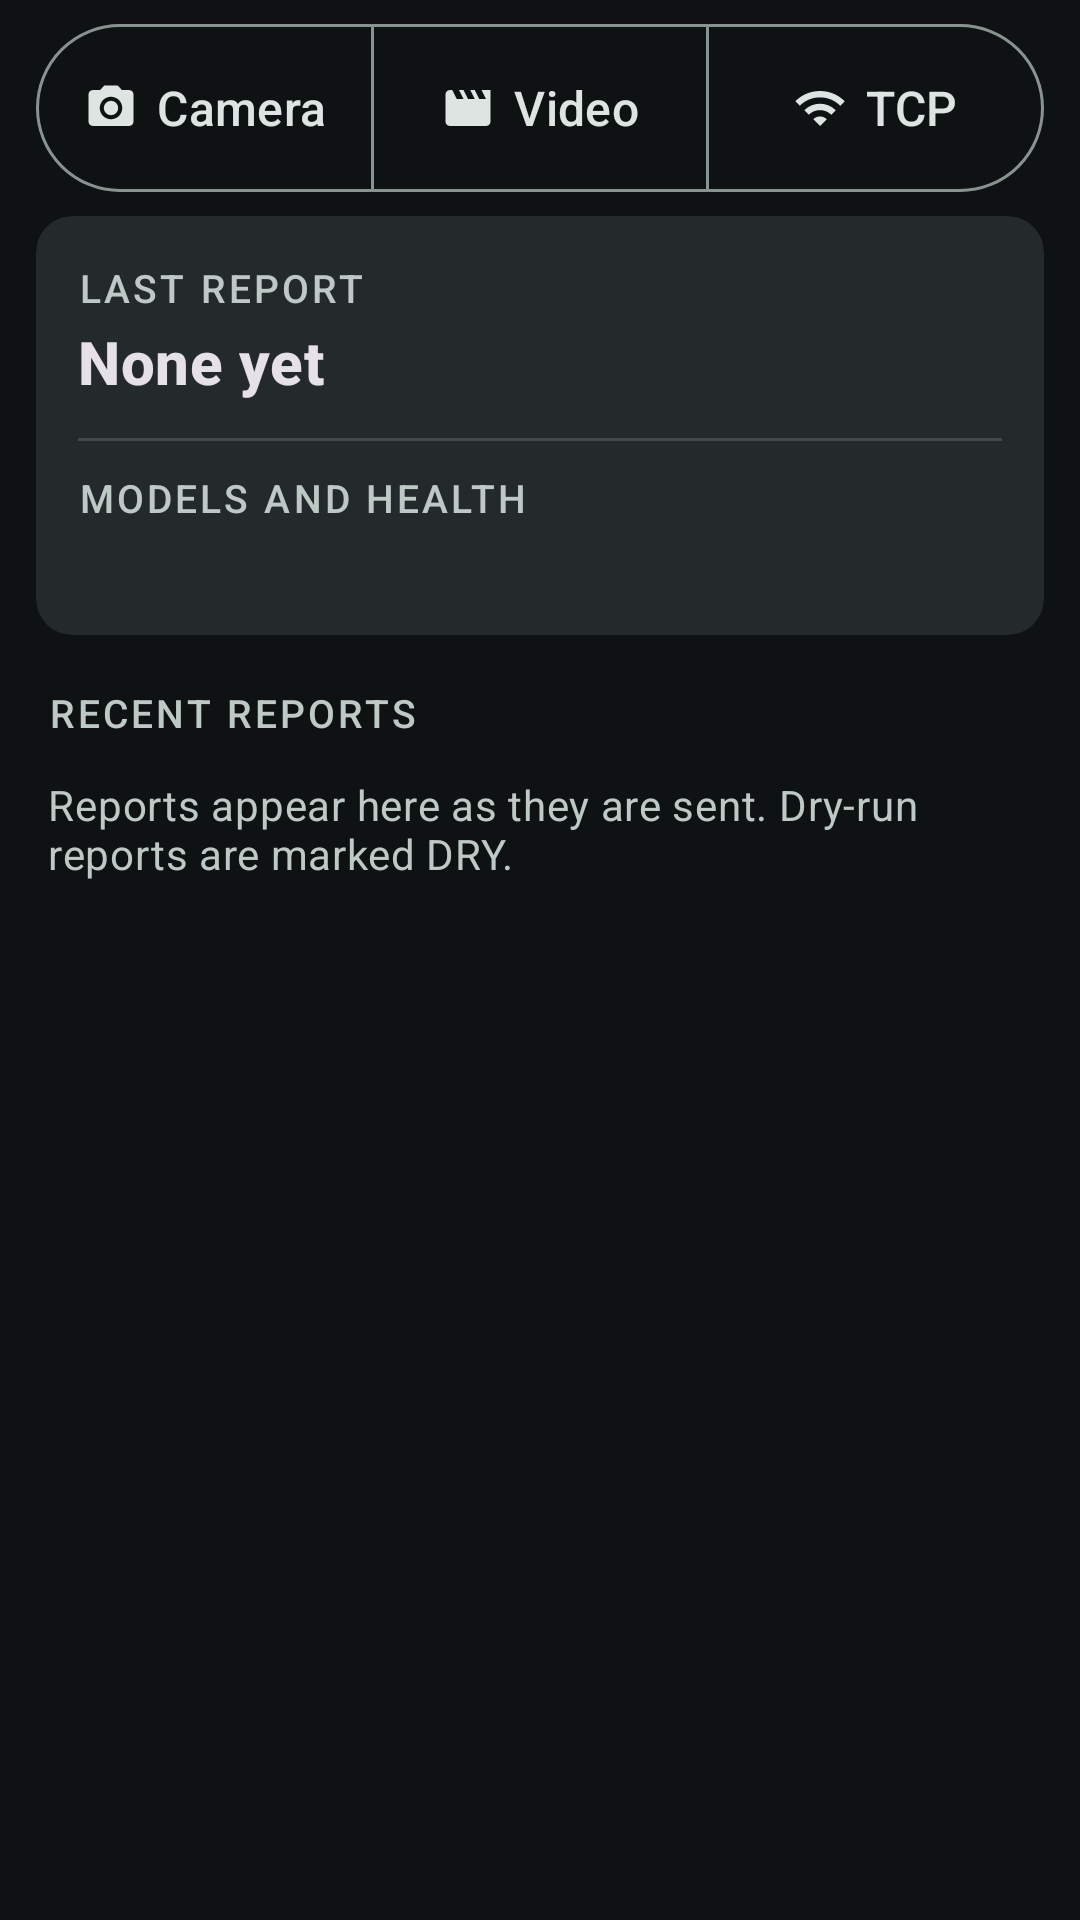

Here is an Android app screen rendered from its layout file. Give the layout XML and the strings, colors and styles it references.
<!-- AndroidManifest.xml: application theme Theme.Wazeomatic -->
<!-- res/layout/panel_controls.xml -->
<?xml version="1.0" encoding="utf-8"?>
<LinearLayout xmlns:android="http://schemas.android.com/apk/res/android"
    xmlns:app="http://schemas.android.com/apk/res-auto"
    android:layout_width="match_parent"
    android:layout_height="wrap_content"
    android:orientation="vertical"
    android:paddingStart="12dp"
    android:paddingTop="8dp"
    android:paddingEnd="12dp"
    android:paddingBottom="4dp">

    <com.google.android.material.button.MaterialButtonToggleGroup
        android:id="@+id/sourceGroup"
        android:layout_width="match_parent"
        android:layout_height="wrap_content"
        app:selectionRequired="true"
        app:singleSelection="true">

        <com.google.android.material.button.MaterialButton
            android:id="@+id/btnCamera"
            style="@style/Widget.Wazeomatic.SourceButton"
            android:layout_width="0dp"
            android:layout_height="wrap_content"
            android:layout_weight="1"
            android:text="Camera"
            app:icon="@drawable/ic_camera" />

        <com.google.android.material.button.MaterialButton
            android:id="@+id/btnVideo"
            style="@style/Widget.Wazeomatic.SourceButton"
            android:layout_width="0dp"
            android:layout_height="wrap_content"
            android:layout_weight="1"
            android:text="Video"
            app:icon="@drawable/ic_movie" />

        <com.google.android.material.button.MaterialButton
            android:id="@+id/btnTcp"
            style="@style/Widget.Wazeomatic.SourceButton"
            android:layout_width="0dp"
            android:layout_height="wrap_content"
            android:layout_weight="1"
            android:text="TCP"
            app:icon="@drawable/ic_lan" />
    </com.google.android.material.button.MaterialButtonToggleGroup>

    <com.google.android.material.card.MaterialCardView
        android:id="@+id/clipCard"
        style="@style/Widget.Material3.CardView.Outlined"
        android:layout_width="match_parent"
        android:layout_height="wrap_content"
        android:layout_marginTop="8dp"
        android:clickable="true"
        android:focusable="true"
        android:visibility="gone">

        <LinearLayout
            android:layout_width="match_parent"
            android:layout_height="wrap_content"
            android:gravity="center_vertical"
            android:minHeight="64dp"
            android:orientation="horizontal"
            android:paddingStart="16dp"
            android:paddingEnd="8dp">

            <ImageView
                android:layout_width="28dp"
                android:layout_height="28dp"
                android:importantForAccessibility="no"
                android:src="@drawable/ic_movie"
                app:tint="?attr/colorPrimary" />

            <LinearLayout
                android:layout_width="0dp"
                android:layout_height="wrap_content"
                android:layout_marginStart="14dp"
                android:layout_weight="1"
                android:orientation="vertical"
                android:paddingTop="8dp"
                android:paddingBottom="8dp">

                <TextView
                    android:id="@+id/clipName"
                    android:layout_width="match_parent"
                    android:layout_height="wrap_content"
                    android:ellipsize="middle"
                    android:singleLine="true"
                    android:textAppearance="@style/Text.Wazeomatic.Body"
                    android:textStyle="bold" />

                <TextView
                    android:id="@+id/clipInfo"
                    android:layout_width="match_parent"
                    android:layout_height="wrap_content"
                    android:textAppearance="@style/Text.Wazeomatic.Small"
                    android:textColor="?attr/colorOnSurfaceVariant" />
            </LinearLayout>

            <com.google.android.material.button.MaterialButton
                android:id="@+id/btnChooseClip"
                style="@style/Widget.Material3.Button.TextButton"
                android:layout_width="wrap_content"
                android:layout_height="wrap_content"
                android:minHeight="48dp"
                android:text="Choose"
                android:textSize="16sp" />
        </LinearLayout>
    </com.google.android.material.card.MaterialCardView>

    <com.google.android.material.card.MaterialCardView
        style="@style/Widget.Material3.CardView.Filled"
        android:layout_width="match_parent"
        android:layout_height="wrap_content"
        android:layout_marginTop="8dp"
        app:cardBackgroundColor="?attr/colorSurfaceContainerHigh">

        <LinearLayout
            android:layout_width="match_parent"
            android:layout_height="wrap_content"
            android:orientation="vertical"
            android:padding="14dp">

            <LinearLayout
                android:layout_width="match_parent"
                android:layout_height="wrap_content"
                android:orientation="horizontal">

                <TextView
                    android:layout_width="0dp"
                    android:layout_height="wrap_content"
                    android:layout_weight="1"
                    android:text="Last report"
                    android:textAppearance="@style/Text.Wazeomatic.Label"
                    android:textColor="?attr/colorOnSurfaceVariant" />

                <TextView
                    android:id="@+id/lastReportTime"
                    android:layout_width="wrap_content"
                    android:layout_height="wrap_content"
                    android:textAppearance="@style/Text.Wazeomatic.Small"
                    android:textColor="?attr/colorOnSurfaceVariant" />
            </LinearLayout>

            <TextView
                android:id="@+id/lastReportText"
                android:layout_width="match_parent"
                android:layout_height="wrap_content"
                android:layout_marginTop="2dp"
                android:text="None yet"
                android:textAppearance="@style/Text.Wazeomatic.Big"
                android:textStyle="bold" />

            <TextView
                android:id="@+id/lastReportSub"
                android:layout_width="match_parent"
                android:layout_height="wrap_content"
                android:textAppearance="@style/Text.Wazeomatic.Small"
                android:textColor="?attr/colorOnSurfaceVariant"
                android:visibility="gone" />

            <com.google.android.material.divider.MaterialDivider
                android:layout_width="match_parent"
                android:layout_height="wrap_content"
                android:layout_marginTop="12dp"
                android:layout_marginBottom="10dp" />

            <TextView
                android:id="@+id/healthLabel"
                android:layout_width="match_parent"
                android:layout_height="wrap_content"
                android:text="Models and health"
                android:textAppearance="@style/Text.Wazeomatic.Label"
                android:textColor="?attr/colorOnSurfaceVariant" />

            <TextView
                android:id="@+id/healthText"
                android:layout_width="match_parent"
                android:layout_height="wrap_content"
                android:layout_marginTop="4dp"
                android:ellipsize="end"
                android:maxLines="3"
                android:textAppearance="@style/Text.Wazeomatic.Small"
                android:lineSpacingExtra="2dp" />
        </LinearLayout>
    </com.google.android.material.card.MaterialCardView>

    <include
        android:id="@+id/batteryHint"
        layout="@layout/hint_card"
        android:layout_width="match_parent"
        android:layout_height="wrap_content"
        android:layout_marginTop="8dp"
        android:visibility="gone" />

    <include
        android:id="@+id/wazeHint"
        layout="@layout/hint_card"
        android:layout_width="match_parent"
        android:layout_height="wrap_content"
        android:layout_marginTop="8dp"
        android:visibility="gone" />

    <LinearLayout
        android:layout_width="match_parent"
        android:layout_height="wrap_content"
        android:layout_marginTop="16dp"
        android:layout_marginBottom="4dp"
        android:orientation="horizontal"
        android:paddingStart="4dp"
        android:paddingEnd="4dp">

        <TextView
            android:layout_width="0dp"
            android:layout_height="wrap_content"
            android:layout_weight="1"
            android:text="Recent reports"
            android:textAppearance="@style/Text.Wazeomatic.Label"
            android:textColor="?attr/colorOnSurfaceVariant" />

        <TextView
            android:id="@+id/reportsCount"
            android:layout_width="wrap_content"
            android:layout_height="wrap_content"
            android:textAppearance="@style/Text.Wazeomatic.Small"
            android:textColor="?attr/colorOnSurfaceVariant" />
    </LinearLayout>

    <TextView
        android:id="@+id/reportsEmpty"
        android:layout_width="match_parent"
        android:layout_height="wrap_content"
        android:paddingStart="4dp"
        android:paddingTop="8dp"
        android:paddingEnd="4dp"
        android:paddingBottom="12dp"
        android:text="Reports appear here as they are sent. Dry-run reports are marked DRY."
        android:textAppearance="@style/Text.Wazeomatic.Small"
        android:textColor="?attr/colorOnSurfaceVariant" />

    <androidx.recyclerview.widget.RecyclerView
        android:id="@+id/reportsList"
        android:layout_width="match_parent"
        android:layout_height="wrap_content"
        android:nestedScrollingEnabled="false" />
</LinearLayout>
<!-- res/layout/hint_card.xml (included above) -->
<?xml version="1.0" encoding="utf-8"?>
<com.google.android.material.card.MaterialCardView xmlns:android="http://schemas.android.com/apk/res/android"
    xmlns:app="http://schemas.android.com/apk/res-auto"
    style="@style/Widget.Material3.CardView.Filled"
    android:layout_width="match_parent"
    android:layout_height="wrap_content"
    app:cardBackgroundColor="@color/state_warn_container">

    <LinearLayout
        android:layout_width="match_parent"
        android:layout_height="wrap_content"
        android:gravity="center_vertical"
        android:orientation="horizontal"
        android:paddingStart="14dp"
        android:paddingTop="8dp"
        android:paddingEnd="6dp"
        android:paddingBottom="8dp">

        <ImageView
            android:id="@+id/hintIcon"
            android:layout_width="24dp"
            android:layout_height="24dp"
            android:importantForAccessibility="no"
            android:src="@drawable/ic_warning"
            app:tint="@color/state_warn" />

        <TextView
            android:id="@+id/hintText"
            android:layout_width="0dp"
            android:layout_height="wrap_content"
            android:layout_marginStart="12dp"
            android:layout_weight="1"
            android:textAppearance="@style/Text.Wazeomatic.Small"
            android:textColor="#FFE0B2" />

        <com.google.android.material.button.MaterialButton
            android:id="@+id/hintButton"
            style="@style/Widget.Material3.Button.TextButton"
            android:layout_width="wrap_content"
            android:layout_height="wrap_content"
            android:minHeight="48dp"
            android:textColor="@color/state_warn"
            android:textSize="15sp" />
    </LinearLayout>
</com.google.android.material.card.MaterialCardView>
<!-- resources referenced by this layout -->
<resources>
  <color name="state_warn">#FFB74D</color>
  <color name="state_warn_container">#4A3300</color>
  <!-- drawable ic_lan (drawable) -->
  <?xml version="1.0" encoding="utf-8"?>
  <vector xmlns:android="http://schemas.android.com/apk/res/android"
      android:width="24dp" android:height="24dp" android:viewportWidth="24" android:viewportHeight="24"
      android:tint="?attr/colorControlNormal">
      <path android:fillColor="@android:color/white" android:pathData="M1,9l2,2c4.97,-4.97 13.03,-4.97 18,0l2,-2C16.93,2.93 7.08,2.93 1,9zM9,17l3,3 3,-3c-1.65,-1.66 -4.34,-1.66 -6,0zM5,13l2,2c2.76,-2.76 7.24,-2.76 10,0l2,-2C15.14,9.14 8.87,9.14 5,13z" />
  </vector>
  <!-- drawable ic_movie (drawable) -->
  <?xml version="1.0" encoding="utf-8"?>
  <vector xmlns:android="http://schemas.android.com/apk/res/android"
      android:width="24dp" android:height="24dp" android:viewportWidth="24" android:viewportHeight="24"
      android:tint="?attr/colorControlNormal">
      <path android:fillColor="@android:color/white" android:pathData="M18,4l2,4h-3l-2,-4h-2l2,4h-3l-2,-4H8l2,4H7L5,4H4c-1.1,0 -1.99,0.9 -1.99,2L2,18c0,1.1 0.9,2 2,2h16c1.1,0 2,-0.9 2,-2V4h-4z" />
  </vector>
  <!-- drawable ic_warning (drawable) -->
  <?xml version="1.0" encoding="utf-8"?>
  <vector xmlns:android="http://schemas.android.com/apk/res/android"
      android:width="24dp" android:height="24dp" android:viewportWidth="24" android:viewportHeight="24"
      android:tint="?attr/colorControlNormal">
      <path android:fillColor="@android:color/white" android:pathData="M1,21h22L12,2 1,21zM13,18h-2v-2h2v2zM13,14h-2v-4h2v4z" />
  </vector>
  <style name="Text.Wazeomatic.Big" parent="TextAppearance.Material3.TitleMedium">
          <item name="android:textSize">20sp</item>
      </style>
  <style name="Text.Wazeomatic.Body" parent="TextAppearance.Material3.BodyLarge">
          <item name="android:textSize">16sp</item>
      </style>
  <style name="Text.Wazeomatic.Label" parent="TextAppearance.Material3.LabelLarge">
          <item name="android:textSize">13sp</item>
          <item name="android:textAllCaps">true</item>
          <item name="android:letterSpacing">0.08</item>
      </style>
  <style name="Text.Wazeomatic.Small" parent="TextAppearance.Material3.BodyMedium">
          <item name="android:textSize">14sp</item>
      </style>
  <color name="md_primary">#4FD8C4</color>
  <color name="md_on_primary">#00382F</color>
  <color name="md_primary_container">#005045</color>
  <color name="md_on_primary_container">#71F7E0</color>
  <color name="md_secondary">#B1CCC5</color>
  <color name="md_on_secondary">#1C352F</color>
  <color name="md_secondary_container">#334B45</color>
  <color name="md_on_secondary_container">#CCE8E1</color>
  <color name="md_tertiary">#AECBE8</color>
  <color name="md_on_tertiary">#163349</color>
  <color name="md_background">#0E1213</color>
  <color name="md_on_background">#DEE4E2</color>
  <color name="md_surface">#0E1213</color>
  <color name="md_on_surface">#DEE4E2</color>
  <color name="md_surface_variant">#3F4947</color>
  <color name="md_on_surface_variant">#BEC9C5</color>
  <color name="md_surface_container_lowest">#090D0E</color>
  <color name="md_surface_container_low">#161B1C</color>
  <color name="md_surface_container">#1A1F20</color>
  <color name="md_surface_container_high">#242A2B</color>
  <color name="md_surface_container_highest">#2F3536</color>
  <color name="md_outline">#889390</color>
  <color name="md_outline_variant">#3F4947</color>
  <color name="md_error">#FFB4AB</color>
  <color name="md_on_error">#690005</color>
</resources>
